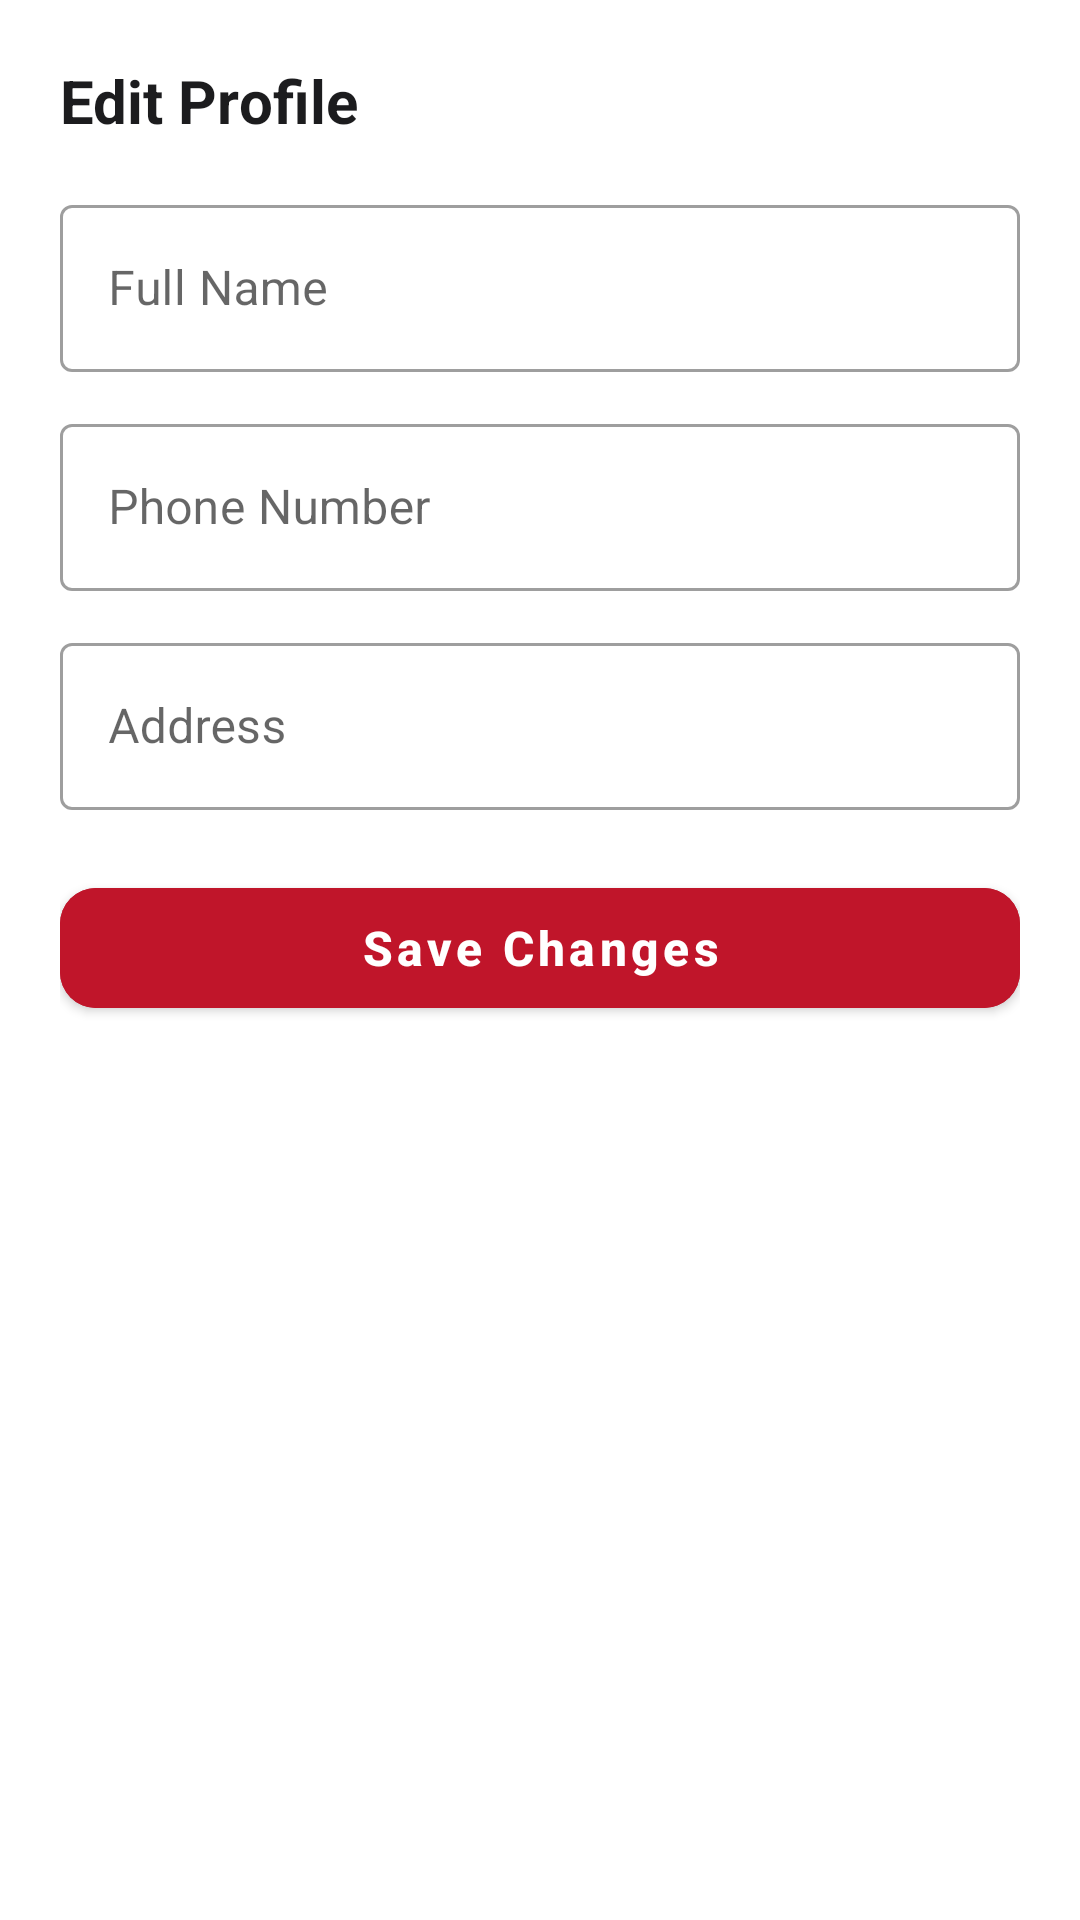

Layout XML and referenced resources for this Android screen:
<!-- AndroidManifest.xml: application theme Theme.Rudhi -->
<!-- res/layout/bottom_sheet_edit_profile.xml -->
<?xml version="1.0" encoding="utf-8"?>
<LinearLayout xmlns:android="http://schemas.android.com/apk/res/android"
    xmlns:app="http://schemas.android.com/apk/res-auto"
    android:layout_width="match_parent"
    android:layout_height="wrap_content"
    android:background="@color/white"
    android:orientation="vertical"
    android:padding="20dp">

    <TextView
        android:layout_width="wrap_content"
        android:layout_height="wrap_content"
        android:layout_marginBottom="16dp"
        android:text="Edit Profile"
        android:textColor="@color/neutral_dark"
        android:textSize="20sp"
        android:textStyle="bold" />

    <com.google.android.material.textfield.TextInputLayout
        style="@style/Widget.MaterialComponents.TextInputLayout.OutlinedBox"
        android:layout_width="match_parent"
        android:layout_height="wrap_content"
        android:hint="Full Name">

        <com.google.android.material.textfield.TextInputEditText
            android:id="@+id/et_edit_name"
            android:layout_width="match_parent"
            android:layout_height="wrap_content"
            android:inputType="textPersonName" />
    </com.google.android.material.textfield.TextInputLayout>

    <com.google.android.material.textfield.TextInputLayout
        style="@style/Widget.MaterialComponents.TextInputLayout.OutlinedBox"
        android:layout_width="match_parent"
        android:layout_height="wrap_content"
        android:layout_marginTop="12dp"
        android:hint="Phone Number">

        <com.google.android.material.textfield.TextInputEditText
            android:id="@+id/et_edit_phone"
            android:layout_width="match_parent"
            android:layout_height="wrap_content"
            android:inputType="phone" />
    </com.google.android.material.textfield.TextInputLayout>

    <com.google.android.material.textfield.TextInputLayout
        style="@style/Widget.MaterialComponents.TextInputLayout.OutlinedBox"
        android:layout_width="match_parent"
        android:layout_height="wrap_content"
        android:layout_marginTop="12dp"
        android:hint="Address">

        <com.google.android.material.textfield.TextInputEditText
            android:id="@+id/et_edit_address"
            android:layout_width="match_parent"
            android:layout_height="wrap_content"
            android:inputType="text" />
    </com.google.android.material.textfield.TextInputLayout>

    <com.google.android.material.button.MaterialButton
        android:id="@+id/btn_save_profile"
        android:layout_width="match_parent"
        android:layout_height="52dp"
        android:layout_marginTop="20dp"
        android:backgroundTint="@color/primary"
        android:text="Save Changes"
        android:textAllCaps="false"
        android:textSize="16sp"
        android:textStyle="bold"
        app:cornerRadius="12dp" />

</LinearLayout>
<!-- resources referenced by this layout -->
<resources>
  <color name="neutral_dark">#1C1C1E</color>
  <color name="primary">#C0152A</color>
  <color name="white">#FFFFFF</color>
  <style name="Theme.Rudhi" parent="Theme.MaterialComponents.DayNight.NoActionBar">
          <item name="colorPrimary">#C81E3D</item>
          <item name="colorPrimaryVariant">#9A142D</item>
          <item name="colorOnPrimary">#FFFFFF</item>
      </style>
</resources>
